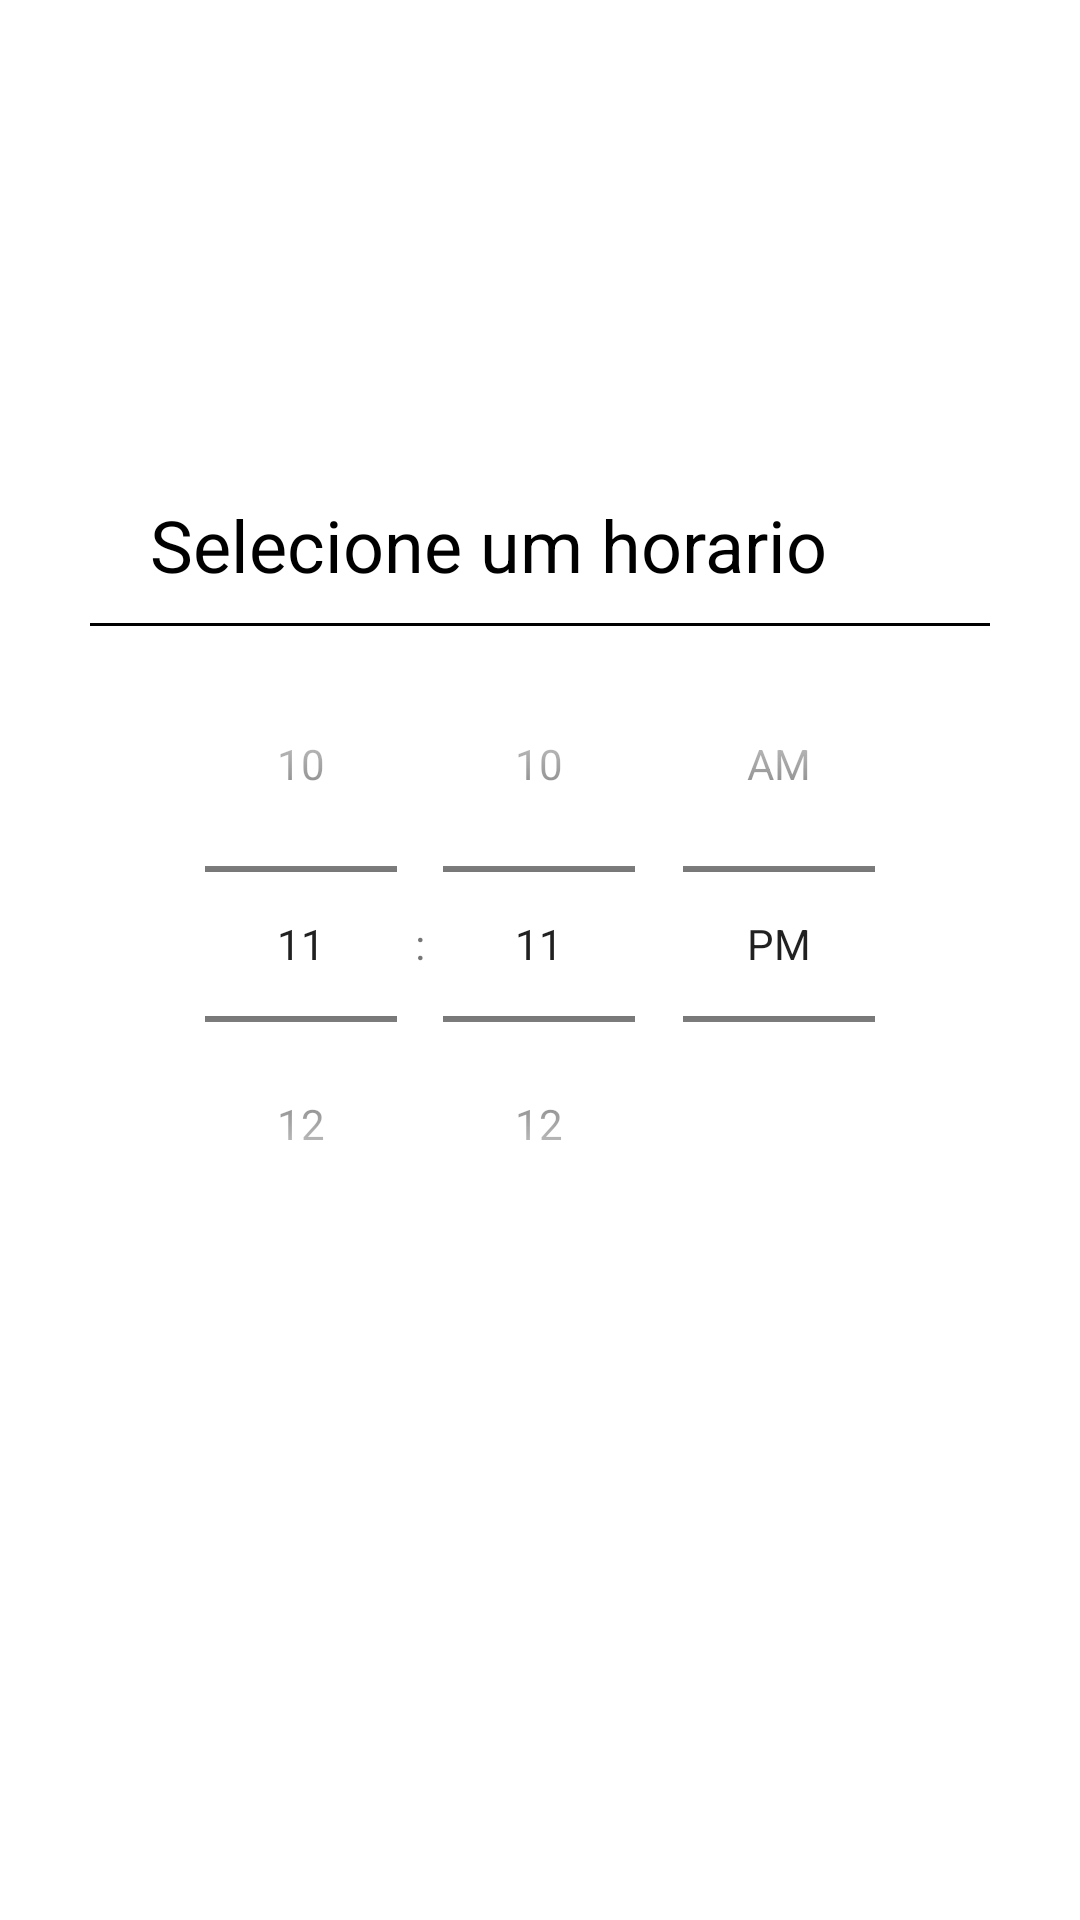

The Android layout XML behind this screen, and the referenced resources:
<!-- AndroidManifest.xml: application theme Theme.FinalProjectRodrigoAugusto -->
<!-- res/layout/time_picker_layout.xml -->
<?xml version="1.0" encoding="utf-8"?>
<androidx.constraintlayout.widget.ConstraintLayout xmlns:android="http://schemas.android.com/apk/res/android"
    xmlns:app="http://schemas.android.com/apk/res-auto"
    android:layout_width="match_parent"
    android:layout_height="match_parent">

    <androidx.constraintlayout.widget.ConstraintLayout
        android:id="@+id/timepicker_layout"
        android:layout_width="match_parent"
        android:layout_height="wrap_content"
        android:layout_marginStart="30dp"
        android:layout_marginEnd="30dp"
        android:background="@color/light_grey"
        android:visibility="visible"
        app:layout_constraintBottom_toBottomOf="parent"
        app:layout_constraintEnd_toEndOf="parent"
        app:layout_constraintStart_toStartOf="parent"
        app:layout_constraintTop_toTopOf="parent">

        <TextView
            android:id="@+id/timepicker_title"
            android:layout_width="wrap_content"
            android:layout_height="wrap_content"
            android:layout_marginStart="20dp"
            android:layout_marginTop="10dp"
            android:text="Selecione um horario"
            android:textColor="@color/black"
            android:textSize="24sp"
            app:layout_constraintStart_toStartOf="parent"
            app:layout_constraintTop_toTopOf="parent" />

        <LinearLayout
            android:id="@+id/timepicker_spacer"
            android:layout_width="match_parent"
            android:layout_height="1dp"
            android:layout_marginTop="10dp"
            android:background="@color/black"
            android:orientation="horizontal"
            app:layout_constraintEnd_toEndOf="parent"
            app:layout_constraintStart_toStartOf="parent"
            app:layout_constraintTop_toBottomOf="@+id/timepicker_title" />

        <TimePicker
            android:id="@+id/timepicker"
            android:layout_width="wrap_content"
            android:layout_height="wrap_content"
            android:timePickerMode="spinner"
            android:visibility="visible"
            app:layout_constraintEnd_toEndOf="parent"
            app:layout_constraintStart_toStartOf="parent"
            app:layout_constraintTop_toBottomOf="@+id/timepicker_spacer" />

        <LinearLayout
            android:id="@+id/timepicker_second_spacer"
            android:layout_width="match_parent"
            android:layout_height="1dp"
            android:layout_marginTop="10dp"
            android:background="@color/grey"
            android:orientation="horizontal"
            app:layout_constraintStart_toStartOf="parent"
            app:layout_constraintTop_toBottomOf="@+id/timepicker" />

        <LinearLayout
            android:id="@+id/time_picker_bt_layout"
            android:layout_width="match_parent"
            android:layout_height="wrap_content"
            android:orientation="horizontal"
            app:layout_constraintEnd_toEndOf="parent"
            app:layout_constraintStart_toStartOf="parent"
            app:layout_constraintTop_toBottomOf="@id/timepicker_second_spacer"
            app:layout_constraintVertical_bias="1.0">

            <Button
                android:id="@+id/timepicker_bt_cancel"
                style="@style/CustomButton"
                android:layout_width="match_parent"
                android:layout_height="wrap_content"
                android:layout_marginStart="20dp"
                android:layout_marginEnd="10dp"
                android:layout_marginBottom="5dp"
                android:layout_weight="1"
                android:backgroundTint="@color/red"
                android:text="Cancelar" />

            <Button
                android:id="@+id/timepicker_bt_save"
                style="@style/CustomButton"
                android:layout_width="match_parent"
                android:layout_height="wrap_content"
                android:layout_marginStart="10dp"
                android:layout_marginEnd="20dp"
                android:layout_marginBottom="5dp"
                android:layout_weight="1"
                android:backgroundTint="@color/green"
                android:text="Salvar" />

        </LinearLayout>

    </androidx.constraintlayout.widget.ConstraintLayout>

</androidx.constraintlayout.widget.ConstraintLayout>
<!-- resources referenced by this layout -->
<resources>
  <color name="black">#FF000000</color>
  <color name="green">#1CB82C</color>
  <color name="red">#C6161B</color>
  <style name="CustomButton" parent="Widget.MaterialComponents.Button.OutlinedButton">
          <item name="android:textColor">@color/white</item>
          <item name="cornerRadius">4dp</item>
          <item name="strokeColor">@color/black</item>
          <item name="strokeWidth">1dp</item>
          <item name="android:textAllCaps">false</item>
      </style>
  <style name="Theme.FinalProjectRodrigoAugusto" parent="Theme.MaterialComponents.DayNight.DarkActionBar">
          
          <item name="colorPrimary">@color/purple_500</item>
          <item name="colorPrimaryVariant">@color/purple_700</item>
          <item name="colorOnPrimary">@color/white</item>
          
          <item name="colorSecondary">@color/teal_200</item>
          <item name="colorSecondaryVariant">@color/teal_700</item>
          <item name="colorOnSecondary">@color/black</item>
          
          <item name="android:statusBarColor" tools:targetApi="l">?attr/colorPrimaryVariant</item>
          
      </style>
  <color name="white">#FFFFFFFF</color>
  <color name="purple_500">#FF6200EE</color>
  <color name="purple_700">#FF3700B3</color>
  <color name="teal_200">#FF03DAC5</color>
  <color name="teal_700">#FF018786</color>
</resources>
